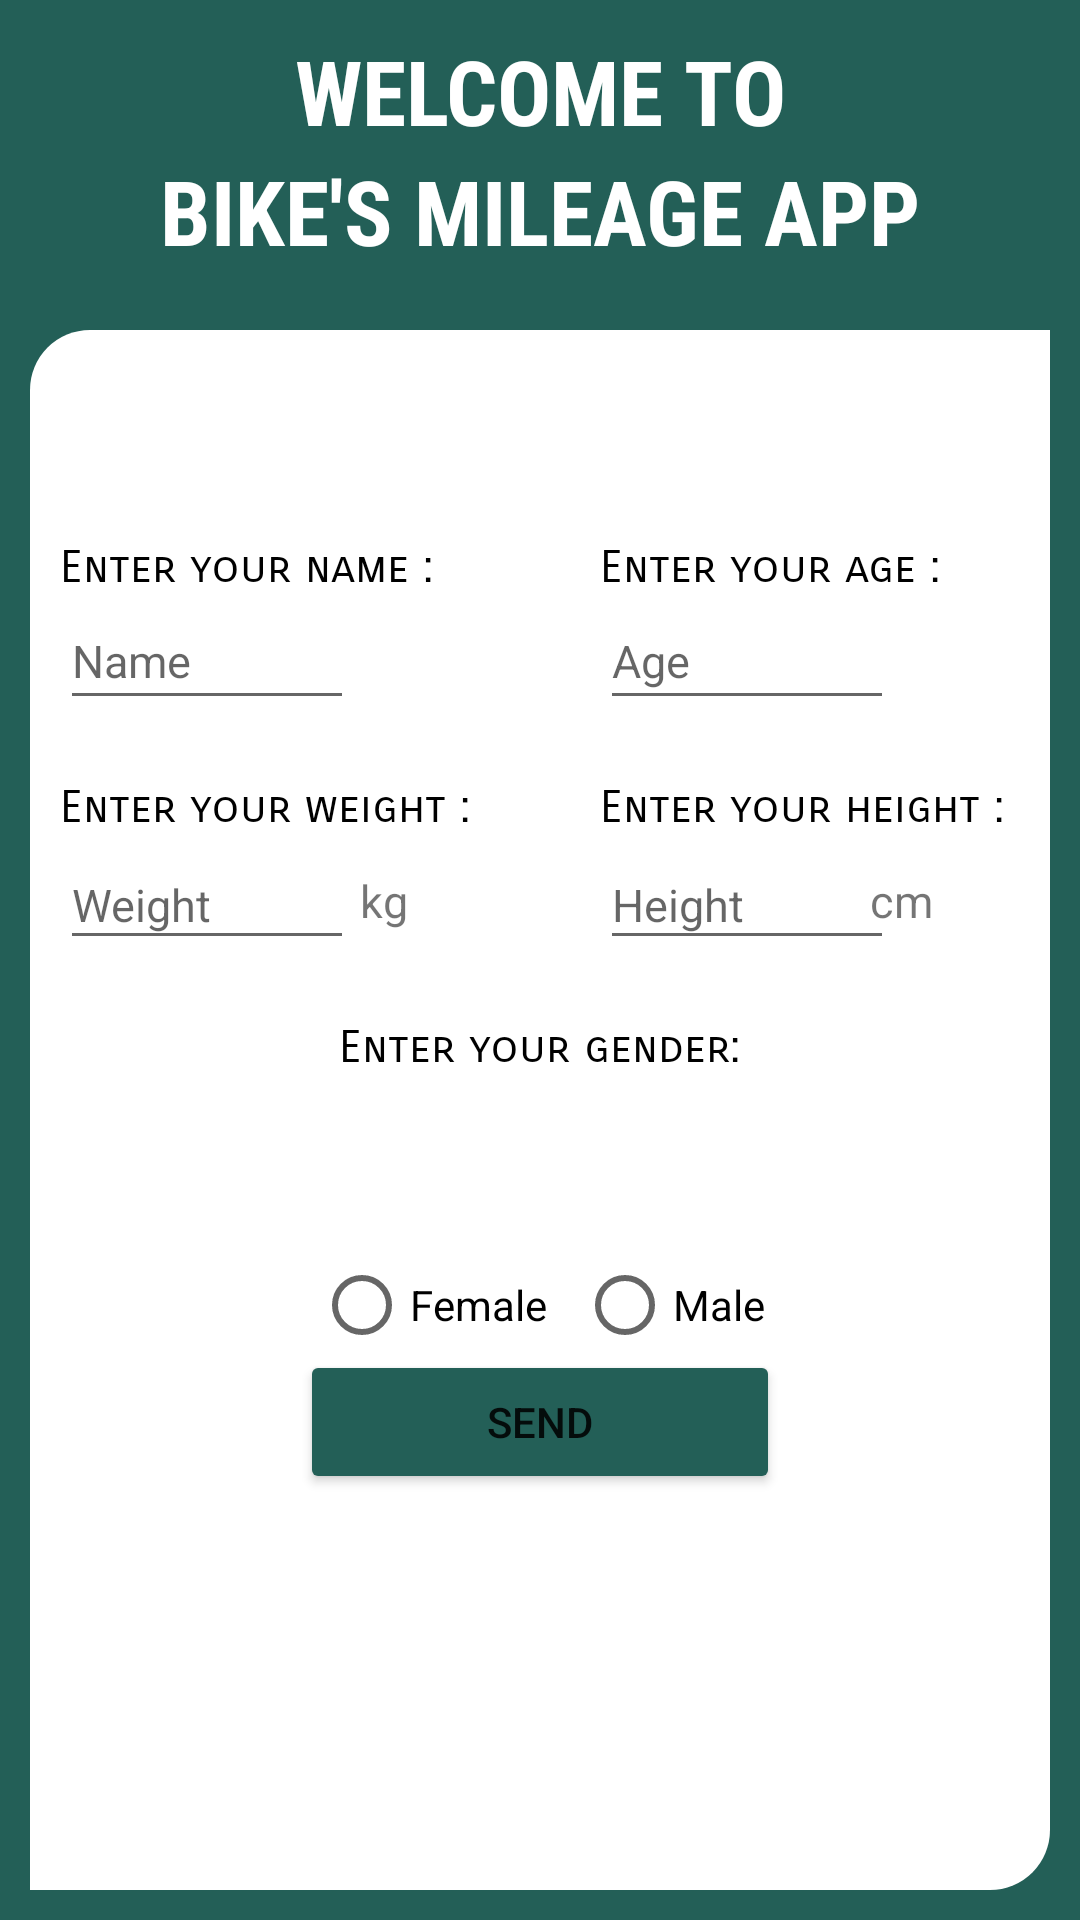

Android layout source for this screen:
<!-- AndroidManifest.xml: application theme Theme.BikesMileageJava -->
<!-- res/layout/activity_main.xml -->
<?xml version="1.0" encoding="utf-8"?>
<RelativeLayout xmlns:android="http://schemas.android.com/apk/res/android"
    xmlns:app="http://schemas.android.com/apk/res-auto"
    xmlns:tools="http://schemas.android.com/tools"
    android:layout_width="wrap_content"
    android:layout_height="match_parent"
    android:addStatesFromChildren="false"
    android:background="#235F57"
    tools:context=".MainActivity">

    <Button
        android:id="@+id/startButton"
        android:layout_width="160dp"
        android:layout_height="wrap_content"
        android:layout_marginTop="450dp"
        android:layout_centerHorizontal="true"
        android:text="Send"
        app:backgroundTint="#235F57"
        app:layout_constraintStart_toStartOf="parent"
        app:layout_constraintTop_toTopOf="parent" />

    <TextView
        android:id="@+id/textView4"
        android:layout_width="match_parent"
        android:layout_height="wrap_content"
        android:layout_marginTop="10dp"
        android:text="WELCOME TO"
        android:textStyle="bold"
        android:gravity="center"
        android:fontFamily="sans-serif-condensed"
        android:textSize="30sp"
        android:textColor="@color/white"
        app:layout_constraintStart_toStartOf="parent"
        app:layout_constraintTop_toTopOf="parent" />

    <TextView
        android:id="@+id/textView5"
        android:layout_width="match_parent"
        android:layout_height="wrap_content"
        android:layout_marginTop="50dp"
        android:text="BIKE'S MILEAGE APP"
        android:textStyle="bold"
        android:gravity="center"
        android:fontFamily="sans-serif-condensed"
        android:textSize="30sp"
        android:textColor="@color/white"
        app:layout_constraintStart_toStartOf="parent"
        app:layout_constraintTop_toTopOf="parent" />

    <LinearLayout
        android:layout_width="match_parent"
        android:layout_height="match_parent"
        android:background="@drawable/radius"
        android:layout_marginRight="10dp"
        android:layout_marginLeft="10dp"
        android:layout_marginBottom="10dp"
        android:layout_marginTop="110dp">

        <ImageView
            android:id="@+id/imageView2"
            android:layout_width="336dp"
            android:layout_height="59dp"
            android:layout_marginTop="5dp"
            android:layout_weight="1"
            app:srcCompat="@mipmap/bicycle" />
    </LinearLayout>

    <TextView
        android:id="@+id/TvName"
        android:layout_width="wrap_content"
        android:layout_height="wrap_content"
        android:layout_marginLeft="20dp"
        android:layout_marginTop="180dp"
        android:text="Enter your name :"
        android:fontFamily="sans-serif-smallcaps"
        android:textColor="@color/black"
        android:textSize="15sp"
        app:layout_constraintStart_toStartOf="parent"
        app:layout_constraintTop_toTopOf="parent" />

    <TextView
        android:id="@+id/TvAge"
        android:layout_width="wrap_content"
        android:layout_height="wrap_content"
        android:layout_marginTop="180dp"
        android:layout_marginLeft="200dp"
        android:text="Enter your age :"
        android:fontFamily="sans-serif-smallcaps"
        android:textColor="@color/black"
        android:textSize="15sp"
        app:layout_constraintStart_toStartOf="parent"
        app:layout_constraintTop_toTopOf="parent" />

    <TextView
        android:id="@+id/TvWeight"
        android:layout_width="wrap_content"
        android:layout_height="wrap_content"
        android:layout_marginTop="260dp"
        android:layout_marginLeft="20dp"
        android:textColor="@color/black"
        android:text="Enter your weight :"
        android:fontFamily="sans-serif-smallcaps"
        android:textSize="15sp"
        app:layout_constraintStart_toStartOf="parent"
        app:layout_constraintTop_toTopOf="parent" />

    <TextView
        android:id="@+id/TvHeight"
        android:layout_width="wrap_content"
        android:layout_height="wrap_content"
        android:layout_marginLeft="200dp"
        android:layout_marginTop="260dp"
        android:textColor="@color/black"
        android:text="Enter your height :"
        android:fontFamily="sans-serif-smallcaps"
        android:textSize="15sp"
        app:layout_constraintStart_toStartOf="parent"
        app:layout_constraintTop_toTopOf="parent" />

    <TextView
        android:id="@+id/TvKg"
        android:layout_width="wrap_content"
        android:layout_height="wrap_content"
        android:layout_marginLeft="120dp"
        android:layout_marginTop="290dp"
        android:text="kg"
        android:textSize="15sp"
        app:layout_constraintStart_toStartOf="parent"
        app:layout_constraintTop_toTopOf="parent" />

    <TextView
        android:id="@+id/TvCm"
        android:layout_width="wrap_content"
        android:layout_height="wrap_content"
        android:layout_marginLeft="290dp"
        android:layout_marginTop="290dp"
        android:text="cm"
        android:textSize="15sp"
        app:layout_constraintStart_toStartOf="parent"
        app:layout_constraintTop_toTopOf="parent" />

    <TextView
        android:id="@+id/TvGender"
        android:layout_width="wrap_content"
        android:layout_height="wrap_content"
        android:layout_centerHorizontal="true"

        android:textColor="@color/black"
        android:layout_marginTop="340dp"
        android:fontFamily="sans-serif-smallcaps"
        android:text="Enter your gender:"
        android:textSize="15sp"
        app:layout_constraintStart_toStartOf="parent"
        app:layout_constraintTop_toTopOf="parent" />

    <RadioGroup
        android:id="@+id/radioGroup"
        android:layout_width="match_parent"
        android:layout_height="match_parent"
        android:layout_marginTop="230dp"
        android:orientation="horizontal"
        android:gravity="center"
        >

        <RadioButton
            android:id="@+id/radioButton"
            android:layout_width="wrap_content"
            android:layout_height="wrap_content"
            android:text="Female"
            android:textSize="14sp"
            />

        <RadioButton
            android:id="@+id/radioButton2"
            android:layout_width="wrap_content"
            android:layout_height="wrap_content"
            android:layout_marginLeft="10dp"
            android:textSize="14sp"
            android:text="Male" />


    </RadioGroup>

    <EditText
        android:id="@+id/nameInput"
        android:layout_width="98dp"
        android:layout_height="40dp"
        android:textSize="15sp"
        android:layout_marginLeft="20dp"
        android:layout_marginTop="200dp"
        android:gravity="start|top"
        android:hint="Name"

        android:inputType="textMultiLine"
        app:layout_constraintStart_toStartOf="parent"
        app:layout_constraintTop_toTopOf="parent" />

    <EditText
        android:id="@+id/ageInput"
        android:layout_width="98dp"
        android:layout_height="40dp"
        android:textSize="15sp"
        android:layout_marginTop="200dp"
        android:layout_marginLeft="200dp"
        android:ems="10"
        android:gravity="start|top"
        android:hint="Age"
        android:inputType="number"
        app:layout_constraintStart_toStartOf="parent"
        app:layout_constraintTop_toTopOf="parent" />

    <EditText
        android:id="@+id/weightInput"
        android:layout_width="98dp"
        android:layout_height="40dp"
        android:textSize="15sp"
        android:layout_marginTop="280dp"
        android:layout_marginLeft="20dp"
        android:ems="10"
        android:hint="Weight"
        android:inputType="numberDecimal"
        app:layout_constraintStart_toStartOf="parent"
        app:layout_constraintTop_toTopOf="parent" />

    <EditText
        android:id="@+id/heightInput"
        android:layout_width="98dp"
        android:layout_height="40dp"
        android:textSize="15sp"
        android:layout_marginLeft="200dp"
        android:layout_marginTop="280dp"
        android:ems="10"
        android:hint="Height"
        android:inputType="numberDecimal"
        app:layout_constraintStart_toStartOf="parent"
        app:layout_constraintTop_toTopOf="parent" />



</RelativeLayout>
<!-- resources referenced by this layout -->
<resources>
  <color name="black">#FF000000</color>
  <color name="white">#FFFFFFFF</color>
  <!-- drawable radius (drawable) -->
  <?xml version="1.0" encoding="utf-8"?>
  <shape xmlns:android="http://schemas.android.com/apk/res/android">
  
      <solid
          android:color="#FFF"
          />
      <corners
          android:topLeftRadius="20dp"
          android:bottomRightRadius="20dp"/>
  </shape>
  <style name="Theme.BikesMileageJava" parent="Theme.MaterialComponents.DayNight.DarkActionBar">
          
          <item name="colorPrimary">@color/purple_500</item>
          <item name="colorPrimaryVariant">@color/purple_700</item>
          <item name="colorOnPrimary">@color/white</item>
          
          <item name="colorSecondary">@color/teal_200</item>
          <item name="colorSecondaryVariant">@color/teal_700</item>
          <item name="colorOnSecondary">@color/black</item>
          
          <item name="android:statusBarColor" tools:targetApi="l">?attr/colorPrimaryVariant</item>
          
      </style>
  <color name="purple_500">#009688</color>
  <color name="purple_700">#006C62</color>
  <color name="teal_200">#FF03DAC5</color>
  <color name="teal_700">#FF018786</color>
</resources>
